Photos from the image-classification dataset "actual_training_testing_data" in the GitHub repository rdk004/CNN_WBC_Classifier. Its 8 classes are: basophil, eosinophil, erythroblast, immature granulocyte, lymphocyte, monocyte, neutrophil, thrombocyte.

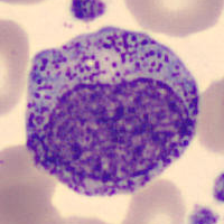
Label: immature granulocyte

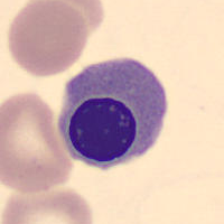
Label: erythroblast

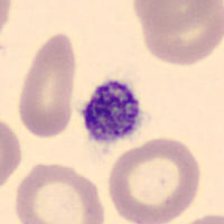
Label: thrombocyte

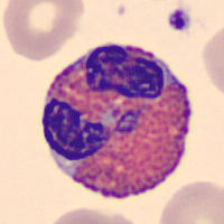
Label: eosinophil

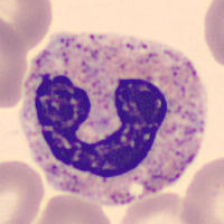
Label: neutrophil

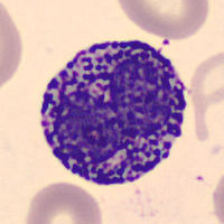
Label: basophil
